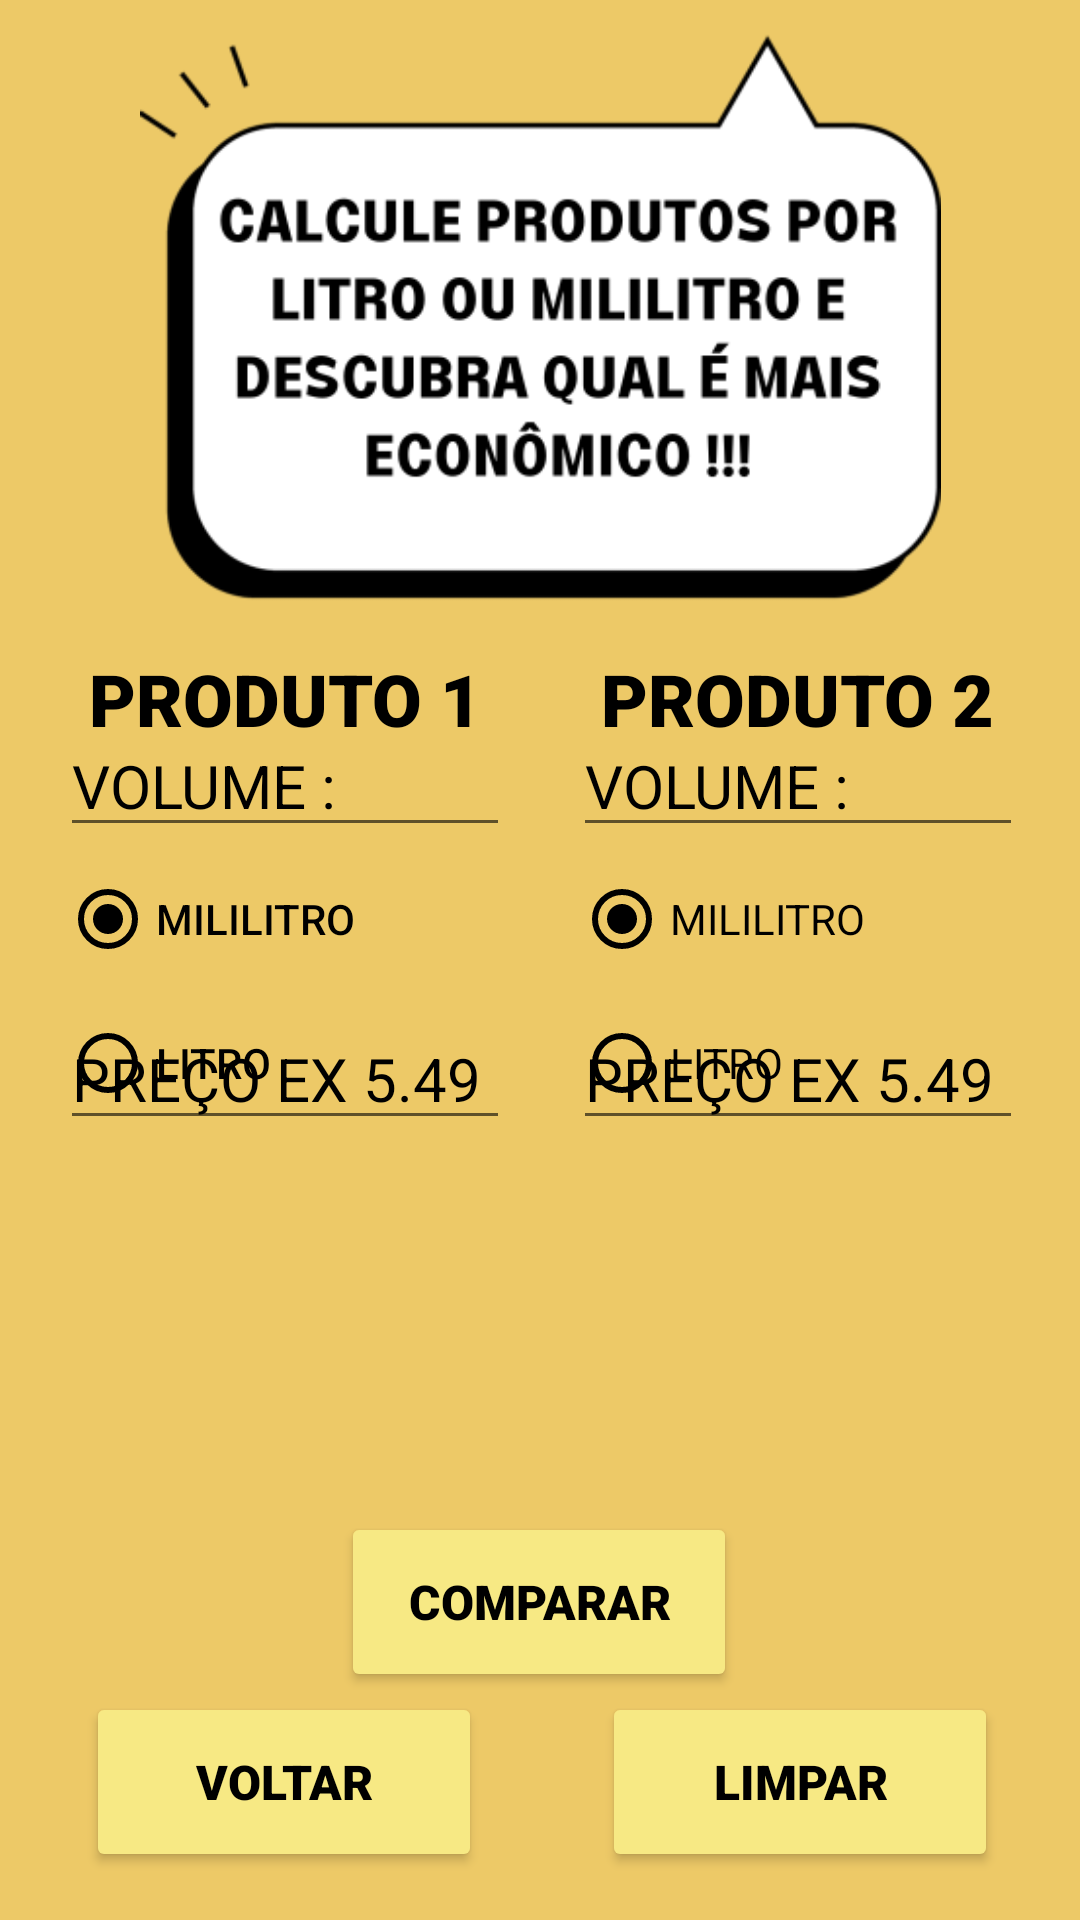

Android layout source for this screen:
<!-- AndroidManifest.xml: application theme Theme.MelhorCusto -->
<!-- res/layout/activity_litro.xml -->
<?xml version="1.0" encoding="utf-8"?>
<androidx.constraintlayout.widget.ConstraintLayout xmlns:android="http://schemas.android.com/apk/res/android"
    xmlns:app="http://schemas.android.com/apk/res-auto"
    xmlns:tools="http://schemas.android.com/tools"
    android:layout_width="match_parent"
    android:layout_height="match_parent"
    android:background="#EDC967"
    tools:context=".litro">

    <RadioGroup
        android:id="@+id/rg2"
        android:layout_width="150dp"
        android:layout_height="98dp"
        android:background="#EDC967"
        android:orientation="vertical"
        app:layout_constraintBottom_toBottomOf="parent"
        app:layout_constraintEnd_toEndOf="parent"
        app:layout_constraintHorizontal_bias="0.095"
        app:layout_constraintStart_toStartOf="parent"
        app:layout_constraintTop_toTopOf="parent"
        app:layout_constraintVertical_bias="0.521">


        <RadioButton
            android:id="@+id/rbm"
            android:layout_width="134dp"
            android:layout_height="wrap_content"
            android:buttonTint="#000000"
            android:checked="true"
            android:fontFamily="sans-serif-medium"
            android:text="MILILITRO"
            android:textColor="@color/black" />

        <RadioButton
            android:id="@+id/rbl"
            android:layout_width="131dp"
            android:layout_height="wrap_content"
            android:buttonTint="#000000"
            android:fontFamily="sans-serif-medium"
            android:text="LITRO"
            android:textColor="@color/black" />

    </RadioGroup>

    <EditText
        android:id="@+id/txnQuant2"
        android:layout_width="150dp"
        android:layout_height="wrap_content"
        android:ems="10"
        android:fontFamily="sans-serif"
        android:hint="VOLUME :"
        android:inputType="number"
        android:textColor="#000000"
        android:textColorHint="#000000"
        android:textSize="20sp"
        app:layout_constraintBottom_toTopOf="@+id/rg2"
        app:layout_constraintEnd_toEndOf="parent"
        app:layout_constraintHorizontal_bias="0.095"
        app:layout_constraintStart_toStartOf="parent"
        app:layout_constraintTop_toTopOf="parent"
        app:layout_constraintVertical_bias="1.0" />

    <EditText
        android:id="@+id/txnPreco2"
        android:layout_width="150dp"
        android:layout_height="wrap_content"
        android:layout_marginBottom="260dp"
        android:ems="10"
        android:fontFamily="sans-serif"
        android:hint="PREÇO EX 5.49   "
        android:inputType="numberDecimal"
        android:textColor="#000000"
        android:textColorHint="#000000"
        android:textSize="20sp"
        app:layout_constraintBottom_toBottomOf="parent"
        app:layout_constraintEnd_toEndOf="parent"
        app:layout_constraintHorizontal_bias="0.095"
        app:layout_constraintStart_toStartOf="parent" />

    <TextView
        android:id="@+id/txtResult2"
        android:layout_width="400dp"
        android:layout_height="35dp"
        android:fontFamily="sans-serif-black"
        android:gravity="center"
        android:textColor="#800080"
        android:textSize="20sp"
        app:layout_constraintBottom_toBottomOf="parent"
        app:layout_constraintEnd_toEndOf="parent"
        app:layout_constraintHorizontal_bias="0.497"
        app:layout_constraintStart_toStartOf="parent"
        app:layout_constraintTop_toBottomOf="@+id/txnPreco2"
        app:layout_constraintVertical_bias="0.392" />

    <Button
        android:id="@+id/btnCalc"
        android:layout_width="132dp"
        android:layout_height="60dp"
        android:layout_marginBottom="76dp"
        android:backgroundTint="#F7E984"
        android:fontFamily="sans-serif-black"
        android:text="COMPARAR"
        android:textColor="@color/black"
        android:textSize="16sp"
        app:layout_constraintBottom_toBottomOf="parent"
        app:layout_constraintEnd_toEndOf="parent"
        app:layout_constraintHorizontal_bias="0.498"
        app:layout_constraintStart_toStartOf="parent" />

    <Button
        android:id="@+id/btnLimp"
        android:layout_width="132dp"
        android:layout_height="60dp"
        android:layout_marginBottom="16dp"
        android:backgroundTint="#F7E984"
        android:fontFamily="sans-serif-black"
        android:text="LIMPAR"
        android:textColor="@color/black"
        android:textSize="16sp"
        app:layout_constraintBottom_toBottomOf="parent"
        app:layout_constraintEnd_toEndOf="parent"
        app:layout_constraintHorizontal_bias="0.88"
        app:layout_constraintStart_toStartOf="parent" />

    <Button
        android:id="@+id/btnVoltar"
        android:layout_width="132dp"
        android:layout_height="60dp"
        android:layout_marginBottom="16dp"
        android:backgroundTint="#F7E984"
        android:fontFamily="sans-serif-black"
        android:text="VOLTAR"
        android:textColor="@color/black"
        android:textSize="16sp"
        app:layout_constraintBottom_toBottomOf="parent"
        app:layout_constraintEnd_toEndOf="parent"
        app:layout_constraintHorizontal_bias="0.125"
        app:layout_constraintStart_toStartOf="parent" />

    <TextView
        android:id="@+id/txtProd1"
        android:layout_width="165dp"
        android:layout_height="50dp"
        android:layout_marginTop="208dp"
        android:fontFamily="sans-serif-black"
        android:gravity="center_horizontal|center_vertical"
        android:text="PRODUTO 1"
        android:textColor="#000000"
        android:textSize="24sp"
        app:layout_constraintEnd_toEndOf="parent"
        app:layout_constraintHorizontal_bias="0.065"
        app:layout_constraintStart_toStartOf="parent"
        app:layout_constraintTop_toTopOf="parent" />

    <EditText
        android:id="@+id/txnppd3"
        android:layout_width="150dp"
        android:layout_height="wrap_content"
        android:layout_marginBottom="260dp"
        android:ems="10"
        android:hint="PREÇO EX 5.49"
        android:inputType="numberDecimal"
        android:textColor="#1A237E"
        android:textColorHint="#000000"
        android:textSize="20sp"
        app:layout_constraintBottom_toBottomOf="parent"
        app:layout_constraintEnd_toEndOf="parent"
        app:layout_constraintHorizontal_bias="0.91"
        app:layout_constraintStart_toStartOf="parent" />

    <RadioGroup
        android:id="@+id/rgn2"
        android:layout_width="150dp"
        android:layout_height="98dp"
        app:layout_constraintBottom_toBottomOf="parent"
        app:layout_constraintEnd_toEndOf="parent"
        app:layout_constraintHorizontal_bias="0.911"
        app:layout_constraintStart_toStartOf="parent"
        app:layout_constraintTop_toTopOf="parent"
        app:layout_constraintVertical_bias="0.521">

        <RadioButton
            android:id="@+id/rbmn"
            android:layout_width="match_parent"
            android:layout_height="wrap_content"
            android:buttonTint="#000000"
            android:checked="true"
            android:text="MILILITRO" />

        <RadioButton
            android:id="@+id/rbln"
            android:layout_width="match_parent"
            android:layout_height="wrap_content"
            android:buttonTint="#000000"
            android:text="LITRO" />
    </RadioGroup>

    <EditText
        android:id="@+id/txnqpd3"
        android:layout_width="150dp"
        android:layout_height="wrap_content"
        android:ems="10"
        android:hint="VOLUME :"
        android:inputType="number"
        android:textColor="#000000"
        android:textColorHint="#000000"
        android:textSize="20sp"
        app:layout_constraintBottom_toTopOf="@+id/rgn2"
        app:layout_constraintEnd_toEndOf="parent"
        app:layout_constraintHorizontal_bias="0.91"
        app:layout_constraintStart_toStartOf="parent"
        app:layout_constraintTop_toTopOf="parent"
        app:layout_constraintVertical_bias="1.0" />

    <TextView
        android:id="@+id/txtProd2"
        android:layout_width="165dp"
        android:layout_height="50dp"
        android:layout_marginTop="208dp"
        android:fontFamily="sans-serif-black"
        android:gravity="center_horizontal|center_vertical"
        android:text="PRODUTO 2"
        android:textColor="#000000"
        android:textSize="24sp"
        app:layout_constraintEnd_toEndOf="parent"
        app:layout_constraintHorizontal_bias="0.94"
        app:layout_constraintStart_toStartOf="parent"
        app:layout_constraintTop_toTopOf="parent" />

    <TextView
        android:id="@+id/txtResultpd4"
        android:layout_width="300dp"
        android:layout_height="35dp"
        android:fontFamily="sans-serif-black"
        android:gravity="center"
        android:textColor="#1A237E"
        android:textSize="16sp"
        app:layout_constraintBottom_toTopOf="@+id/txtResult2"
        app:layout_constraintEnd_toEndOf="parent"
        app:layout_constraintHorizontal_bias="0.49"
        app:layout_constraintStart_toStartOf="parent"
        app:layout_constraintTop_toBottomOf="@+id/txtProd1"
        app:layout_constraintVertical_bias="0.98" />

    <TextView
        android:id="@+id/txtResultpd3"
        android:layout_width="300dp"
        android:layout_height="35dp"
        android:fontFamily="sans-serif-black"
        android:gravity="center"
        android:textColor="#1A237E"
        android:textSize="16sp"
        app:layout_constraintBottom_toTopOf="@+id/txtResultpd4"
        app:layout_constraintEnd_toEndOf="parent"
        app:layout_constraintHorizontal_bias="0.49"
        app:layout_constraintStart_toStartOf="parent"
        app:layout_constraintTop_toBottomOf="@+id/txtProd1"
        app:layout_constraintVertical_bias="0.98" />

    <ImageView
        android:id="@+id/imageView"
        android:layout_width="267dp"
        android:layout_height="211dp"
        app:layout_constraintEnd_toEndOf="parent"
        app:layout_constraintStart_toStartOf="parent"
        app:layout_constraintTop_toTopOf="parent"
        app:srcCompat="@drawable/faladois" />

</androidx.constraintlayout.widget.ConstraintLayout>
<!-- resources referenced by this layout -->
<resources>
  <color name="black">#FF000000</color>
  <!-- drawable faladois: png bitmap (drawable, 30956 bytes) -->
  <style name="Theme.MelhorCusto" parent="Theme.MaterialComponents.DayNight.DarkActionBar">
          
          <item name="colorPrimary">@color/purple_500</item>
          <item name="colorPrimaryVariant">@color/purple_700</item>
          <item name="colorOnPrimary">@color/white</item>
          
          <item name="colorSecondary">@color/teal_200</item>
          <item name="colorSecondaryVariant">@color/teal_700</item>
          <item name="colorOnSecondary">@color/black</item>
          
          <item name="android:statusBarColor">?attr/colorPrimaryVariant</item>
          
      </style>
  <color name="purple_500">#FF000000</color>
  <color name="purple_700">#100010</color>
  <color name="white">#FFFFFFFF</color>
  <color name="teal_200">#ad5cad</color>
  <color name="teal_700">#FF018786</color>
</resources>
